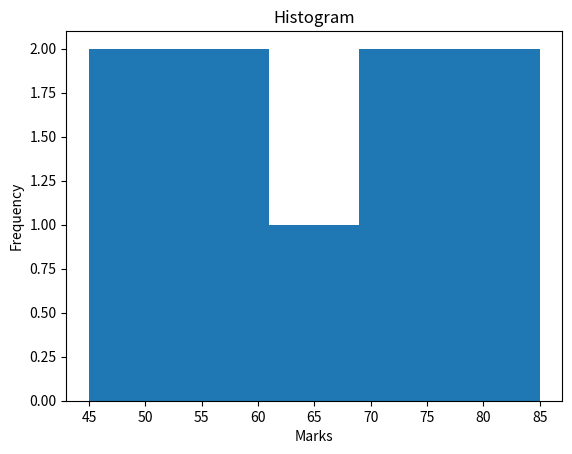

The script that saved this image:
import matplotlib.pyplot as plt

marks = [45, 50, 55, 60, 65, 70, 75, 80, 85]

plt.hist(marks, bins=5)
plt.xlabel("Marks")
plt.ylabel("Frequency")
plt.title("Histogram")
plt.show()
